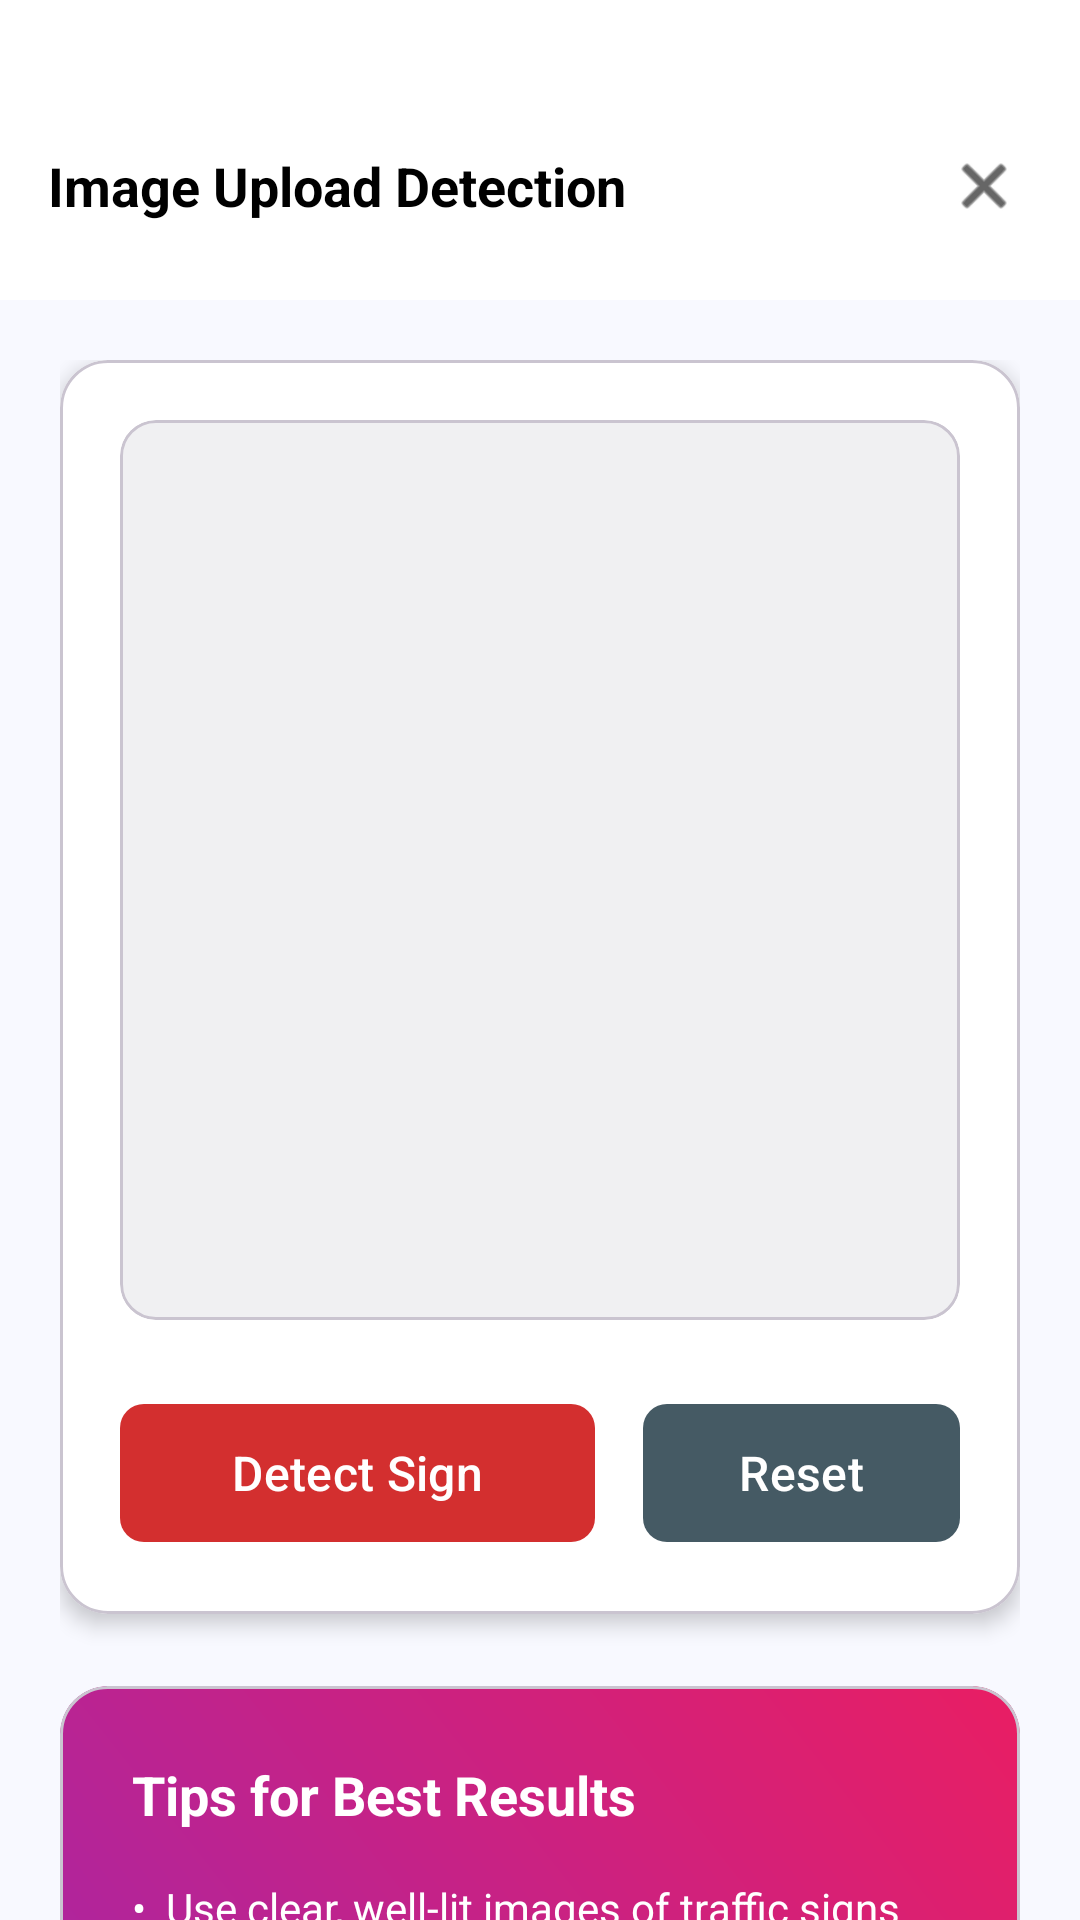

The Android layout XML behind this screen, and the referenced resources:
<!-- AndroidManifest.xml: application theme Theme.Sign_Scan_ -->
<!-- res/layout/activity_image_detection.xml -->
<?xml version="1.0" encoding="utf-8"?>
<androidx.constraintlayout.widget.ConstraintLayout xmlns:android="http://schemas.android.com/apk/res/android"
    xmlns:app="http://schemas.android.com/apk/res-auto"
    xmlns:tools="http://schemas.android.com/tools"
    android:layout_width="match_parent"
    android:layout_height="match_parent"
    android:background="#F8F9FF"
    tools:context=".ImageDetectionActivity">

    
    <androidx.appcompat.widget.Toolbar
        android:id="@+id/toolbar"
        android:layout_width="match_parent"
        android:layout_height="100dp"
        android:background="@color/white"
        android:paddingTop="24dp"
        app:layout_constraintTop_toTopOf="parent">

        <RelativeLayout
            android:layout_width="match_parent"
            android:layout_height="match_parent"
            android:paddingEnd="16dp">

            <TextView
                android:layout_width="wrap_content"
                android:layout_height="wrap_content"
                android:layout_centerVertical="true"
                android:text="Image Upload Detection"
                android:textColor="@color/black"
                android:textSize="18sp"
                android:textStyle="bold" />

            <ImageView
                android:id="@+id/btnClose"
                android:layout_width="32dp"
                android:layout_height="32dp"
                android:layout_alignParentEnd="true"
                android:layout_centerVertical="true"
                android:background="?attr/selectableItemBackgroundBorderless"
                android:padding="4dp"
                android:src="@android:drawable/ic_menu_close_clear_cancel"
                app:tint="@color/black" />
        </RelativeLayout>
    </androidx.appcompat.widget.Toolbar>

    <androidx.core.widget.NestedScrollView
        android:layout_width="match_parent"
        android:layout_height="0dp"
        app:layout_constraintBottom_toBottomOf="parent"
        app:layout_constraintTop_toBottomOf="@id/toolbar">

        <LinearLayout
            android:layout_width="match_parent"
            android:layout_height="wrap_content"
            android:orientation="vertical"
            android:padding="20dp">

            
            <com.google.android.material.card.MaterialCardView
                android:layout_width="match_parent"
                android:layout_height="wrap_content"
                app:cardBackgroundColor="@color/white"
                app:cardCornerRadius="16dp"
                app:cardElevation="4dp">

                <LinearLayout
                    android:layout_width="match_parent"
                    android:layout_height="wrap_content"
                    android:gravity="center_horizontal"
                    android:orientation="vertical"
                    android:padding="20dp">

                    
                    <com.google.android.material.card.MaterialCardView
                        android:layout_width="match_parent"
                        android:layout_height="300dp"
                        app:cardBackgroundColor="#F0F0F2"
                        app:cardCornerRadius="12dp"
                        app:cardElevation="0dp">

                        <ImageView
                            android:id="@+id/ivSelectedImage"
                            android:layout_width="match_parent"
                            android:layout_height="match_parent"
                            android:scaleType="centerCrop"
                            tools:ignore="ContentDescription" />
                    </com.google.android.material.card.MaterialCardView>

                    
                    <LinearLayout
                        android:layout_width="match_parent"
                        android:layout_height="wrap_content"
                        android:layout_marginTop="24dp"
                        android:orientation="horizontal">

                        <com.google.android.material.button.MaterialButton
                            android:id="@+id/btnDetectSign"
                            android:layout_width="0dp"
                            android:layout_height="54dp"
                            android:layout_weight="1.5"
                            android:text="Detect Sign"
                            android:textAllCaps="false"
                            android:textSize="16sp"
                            app:backgroundTint="#D32F2F"
                            app:cornerRadius="8dp" />

                        <com.google.android.material.button.MaterialButton
                            android:id="@+id/btnReset"
                            android:layout_width="0dp"
                            android:layout_height="54dp"
                            android:layout_marginStart="16dp"
                            android:layout_weight="1"
                            android:text="Reset"
                            android:textAllCaps="false"
                            android:textSize="16sp"
                            app:backgroundTint="#455A64"
                            app:cornerRadius="8dp" />

                    </LinearLayout>

                </LinearLayout>
            </com.google.android.material.card.MaterialCardView>

            
            <com.google.android.material.card.MaterialCardView
                android:layout_width="match_parent"
                android:layout_height="wrap_content"
                android:layout_marginTop="24dp"
                app:cardCornerRadius="16dp"
                app:cardElevation="0dp">

                <LinearLayout
                    android:layout_width="match_parent"
                    android:layout_height="wrap_content"
                    android:background="@drawable/gradient_tips_bg"
                    android:orientation="vertical"
                    android:padding="24dp">

                    <TextView
                        android:layout_width="wrap_content"
                        android:layout_height="wrap_content"
                        android:text="Tips for Best Results"
                        android:textColor="@color/white"
                        android:textSize="18sp"
                        android:textStyle="bold" />

                    <LinearLayout
                        android:layout_width="match_parent"
                        android:layout_height="wrap_content"
                        android:layout_marginTop="16dp"
                        android:orientation="vertical">

                        <TextView
                            style="@style/TipItemStyle"
                            android:text="•  Use clear, well-lit images of traffic signs" />

                        <TextView
                            style="@style/TipItemStyle"
                            android:text="•  Ensure the sign is the main focus of the image" />

                        <TextView
                            style="@style/TipItemStyle"
                            android:text="•  Avoid blurry or distorted images" />

                        <TextView
                            style="@style/TipItemStyle"
                            android:text="•  Images from your gallery work best when taken directly" />

                    </LinearLayout>

                </LinearLayout>
            </com.google.android.material.card.MaterialCardView>

        </LinearLayout>
    </androidx.core.widget.NestedScrollView>

</androidx.constraintlayout.widget.ConstraintLayout>
<!-- resources referenced by this layout -->
<resources>
  <color name="black">#FF000000</color>
  <color name="white">#FFFFFFFF</color>
  <!-- drawable gradient_tips_bg (drawable) -->
  <?xml version="1.0" encoding="utf-8"?>
  <shape xmlns:android="http://schemas.android.com/apk/res/android">
      <gradient
          android:startColor="#9C27B0"
          android:endColor="#E91E63"
          android:angle="45"
          android:type="linear" />
      <corners android:radius="16dp" />
  </shape>
  <style name="TipItemStyle">
          <item name="android:layout_width">match_parent</item>
          <item name="android:layout_height">wrap_content</item>
          <item name="android:textColor">@color/white</item>
          <item name="android:textSize">14sp</item>
          <item name="android:layout_marginBottom">12dp</item>
          <item name="android:lineSpacingExtra">4dp</item>
      </style>
  <style name="Theme.Sign_Scan_" parent="Base.Theme.Sign_Scan_" />
  <style name="Base.Theme.Sign_Scan_" parent="Theme.Material3.DayNight.NoActionBar">
          
      </style>
</resources>
